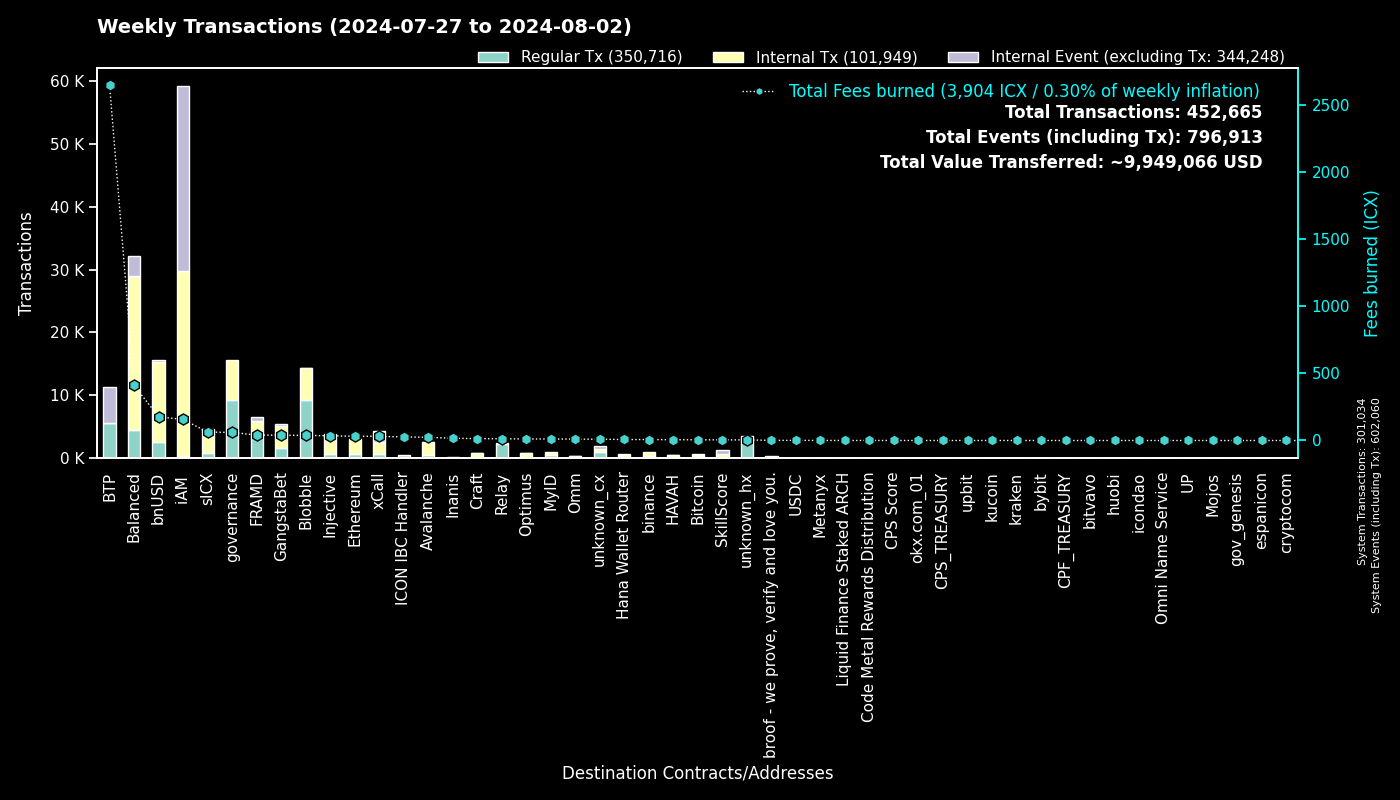

The file beside this chart, header and first rows:
to, Regular Tx, Fees burned, to_def, Internal Tx, Internal Event (excluding Tx), group
0, 301019, 0.0, System, 15, 301026, System
cx00000000000000000000000000000000000000…, 9227, 60.34, governance, 6339, 0, governance
cxee7a00755a757e3c519a0616456030e33dc9d4…, 5567, 2645, BTP_2, 0, 5724, BTP
cxf14dea1cff7ceb29a46e6d04533a08f84441e4…, 4965, 20.68, Blobble Stake Token, 5056, 1, Blobble
cxf2ca3b655a782f39227934d37ff3b77f9b1ebc…, 4254, 17.39, Blobble, 0, 0, Blobble
cx2aa9b28a657e3121b75d3d4fe65e569398645d…, 3989, 35.6, FRAMD Token, 1423, 24, FRAMD
cx88fd7df7ddff82f7cc735c871dc519838cb235…, 2589, 176.9, bnUSD, 12716, 385, bnUSD
cxca5faa5a71d986a2e84dd7e6f5ff791d29901e…, 2298, 12.06, Relay_4, 0, 0, Relay
cxa0af3165c08318e988cb30993b3048335b94af…, 1503, 54.28, balanced_dex, 4281, 744, Balanced
cx21e94c08c03daee80c25d8ee3ea22a20786ec2…, 1376, 233.4, balanced_router, 15489, 875, Balanced
cxe5c2c460364acc5f8c1d5ca925930043d8d9c9…, 1016, 4.757, GangstaBet Crown, 1038, 0, GangstaBet
cx2609b924e33ef00b648a409245c7ea394c4678…, 794, 62.73, sICX, 3657, 196, sICX
cx4297f4b63262507623b6ad575d0d8dd2db980e…, 739, 35.06, Injective, 3012, 38, Injective
cx288d13e1b63563459a2ac6179f237711f6851c…, 667, 31.81, Ethereum, 2366, 31, Ethereum
cx66d4d90f5f113eba575bf793570135f9b10cec…, 657, 50.37, balanced_loans, 1569, 1147, Balanced
cxa07f426062a1384bdd762afa6a87d123fbc81c…, 622, 30.96, xCall, 1968, 1757, xCall
cx66a031cc3bd305c76371fb586e93801b948254…, 489, 23.76, Avalanche, 2025, 16, Avalanche
cx5a0af85407c69945eb318d4ac18e9e84218416…, 409, 23.98, GangWar Simulation, 1182, 303, GangstaBet
cx69bcdf1753472c1444188ec3f5188657e30c83…, 341, 1.095, broof - we prove, verify and love you., 0, 0, broof - we prove, verify and love you.
cx14002628a4599380f391f708843044bc93dce2…, 322, 156.8, iAM Div, 29380, 29401, iAM
cxdada6921d08fbf37c6f228816852e58b219cc5…, 312, 1.866, unknown_cx, 0, 88, unknown_cx
cx91a5817cf6e7adbcbcee9e8815c63f83d9a98a…, 310, 1.928, unknown_cx, 0, 218, unknown_cx
cxba62bb61baf8dd8b6a04633fe33806547785a0…, 306, 9.369, MyID_3, 291, 0, MyID
cxd82fb5d3effecd8c9071a4bba3856ad7222c4b…, 281, 14.68, Balanced Savings, 721, 8, Balanced
cx622bbab73698f37dbef53955fd3decffeb0b0c…, 204, 26.86, ICON IBC Handler, 37, 248, ICON IBC Handler
cx694e8c9f1a05c8c3719f30d46b97697960e428…, 195, 1.839, MyID_2, 195, 0, MyID
hxb568381d35d3e7a6383200e8a0d30310af20b9…, 186, 0.2325, binance_hot, 0, 0, binance
cx2d552c485ec8bcaa75aac02424e2aca6ffdb2f…, 181, 7.066, Binance Coin, 615, 0, binance
cx07b184a37f03c6ab681fcbd0b45aec6dc3eafb…, 162, 5.228, Bitcoin, 412, 61, Bitcoin
cxd41e399c809a3671191c916d619e4d0fef04fe…, 147, 0.6766, unknown_cx, 143, 56, unknown_cx
cx10d59e8103ab44635190bd4139dbfd682fa2d0…, 145, 7.326, balanced_rewards, 252, 144, Balanced
cx59d899fce52cadd1feb5128ff5e6672f03943e…, 124, 0.7643, unknown_cx, 0, 42, unknown_cx
cxf61cd5a45dc9f91c15aa65831a30a90d59a096…, 110, 12.65, balanced_baln, 749, 86, Balanced
cxe971c0a92c58db502e4a224efc6ba311eb1c17…, 94, 17.06, Inanis Treasury, 31, 0, Inanis
cx917f88460d4ebec1fd656d4dbe51131a37d168…, 91, 0.586, unknown_cx, 0, 48, unknown_cx
cx28497aef34ec44ad2be9249daddfbe34b54f30…, 85, 1.522, Balanced Bribe, 85, 0, Balanced
cxd17316e24ee40f2ef8ed6f3a497311db1b3520…, 85, 1.425, GangstaVerse LootBox, 396, 0, GangstaBet
cx44250a12074799e26fdeee75648ae47e2cc842…, 80, 16.29, balanced_governance, 3, 0, Balanced
cx28b2ec885b50c8a93da752f2d0467a67127a70…, 76, 5.453, CROWN, 614, 30, GangstaBet
cx203d9cd2a669be67177e997b8948ce2c35caff…, 76, 12.57, balanced_dividends, 753, 11, Balanced
cxe2da9f10bc6e2754347bde2ef73379bd398fd9…, 75, 5.902, HAVAH, 402, 14, HAVAH
cxabea09a8c5f3efa54d0a0370b14715e6f22705…, 60, 2.33, Balanced Asset Manager, 279, 126, Balanced
cx2dc662031f3d62bcdba4f63e9bf827767c8475…, 58, 4.716, SkillScore, 584, 603, SkillScore
cx43e2eec79eb76293c298f2b17aec06097be606…, 57, 1.208, balanced_staking, 171, 3, Balanced
hx85532472e789802a943bd34a8aeb86668bc232…, 52, 0.065, okx.com_01, 0, 0, okx.com_01
cx334db6519871cb2bfd154cec0905ced4ea142d…, 45, 0.1473, unknown_cx, 0, 0, unknown_cx
cx2e6d0fc0eca04965d06038c8406093337f085f…, 43, 4.213, Craft, 319, 10, Craft
cx7ecb16e4c143b95e01d05933c17cb986cfe618…, 39, 9.247, CraftRewards, 223, 5, Craft
hxbb984f278abd66ae2155edbd91f8c87ce98411…, 37, 0.04625, kucoin, 0, 0, kucoin
cxaa99a164586883eed0322d62a31946dfa9491f…, 37, 0.6601, optimus_rewards, 69, 14, Optimus
cxc7d2b2ea91af80d4535dbbee0318399d3aedb6…, 33, 7.513, Hana Wallet Router, 518, 65, Hana Wallet Router
hx68646780e14ee9097085f7280ab137c3633b4b…, 32, 0.04, kraken_hot, 0, 0, kraken
hx6b91c8dea3114de74ecfa85908b875778c2b59…, 29, 0.03625, bybit, 0, 0, bybit
hx2f1377f549e31534bcc7d02a1ba23c1a5d289f…, 27, 0.03375, unknown_hx, 0, 0, unknown_hx
cx553b05df18e9d7c00d8bf4675e579cbbb23c4b…, 27, 1.447, OMM Fee Distribution, 75, 7, Omm
cx841f29ec6ce98b527d49a275e87d427627f1af…, 27, 5.335, OMM Delegation, 52, 0, Omm
hxa390d24fdcba68515b492ffc553192802706a1…, 25, 0.03125, bitvavo_hot, 0, 0, bitvavo
hx97347e18238192e5066466a0a8865f1892c6be…, 25, 0.03125, upbit_hot_01, 0, 0, upbit
hxb611b26f8ef4c8d515de4d23f62316eb1ad842…, 22, 0.0275, unknown_hx, 0, 0, unknown_hx
cx8dc674ce709c518bf1a6058a2722a59f94b6fb…, 21, 1.007, balanced_staked_lp, 46, 21, Balanced
... 868 more rows
